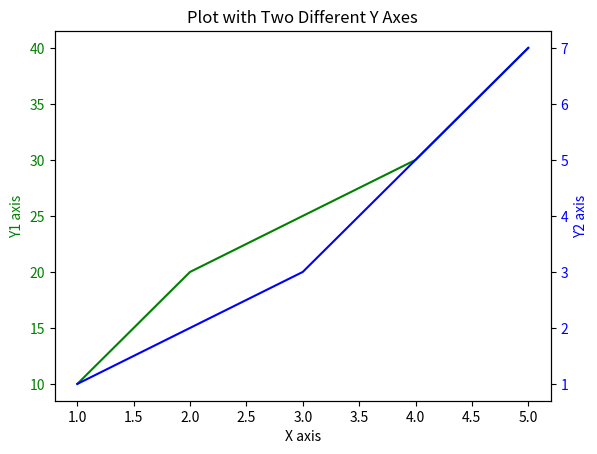

This chart was generated by the following Python code:
import matplotlib.pyplot as plt

# Sample data
x = [1, 2, 3, 4, 5]
y1 = [10, 20, 25, 30, 40]
y2 = [1, 2, 3, 5, 7]

# Create the first plot
fig, ax1 = plt.subplots()

# Plot the first line
ax1.plot(x, y1, 'g-', label='Line 1')
ax1.set_xlabel('X axis')
ax1.set_ylabel('Y1 axis', color='g')
ax1.tick_params(axis='y', labelcolor='g')

# Create a second y-axis that shares the same x-axis
ax2 = ax1.twinx()

# Plot the second line
ax2.plot(x, y2, 'b-', label='Line 2')
ax2.set_ylabel('Y2 axis', color='b')
ax2.tick_params(axis='y', labelcolor='b')

# Show the plot
plt.title("Plot with Two Different Y Axes")
plt.show()